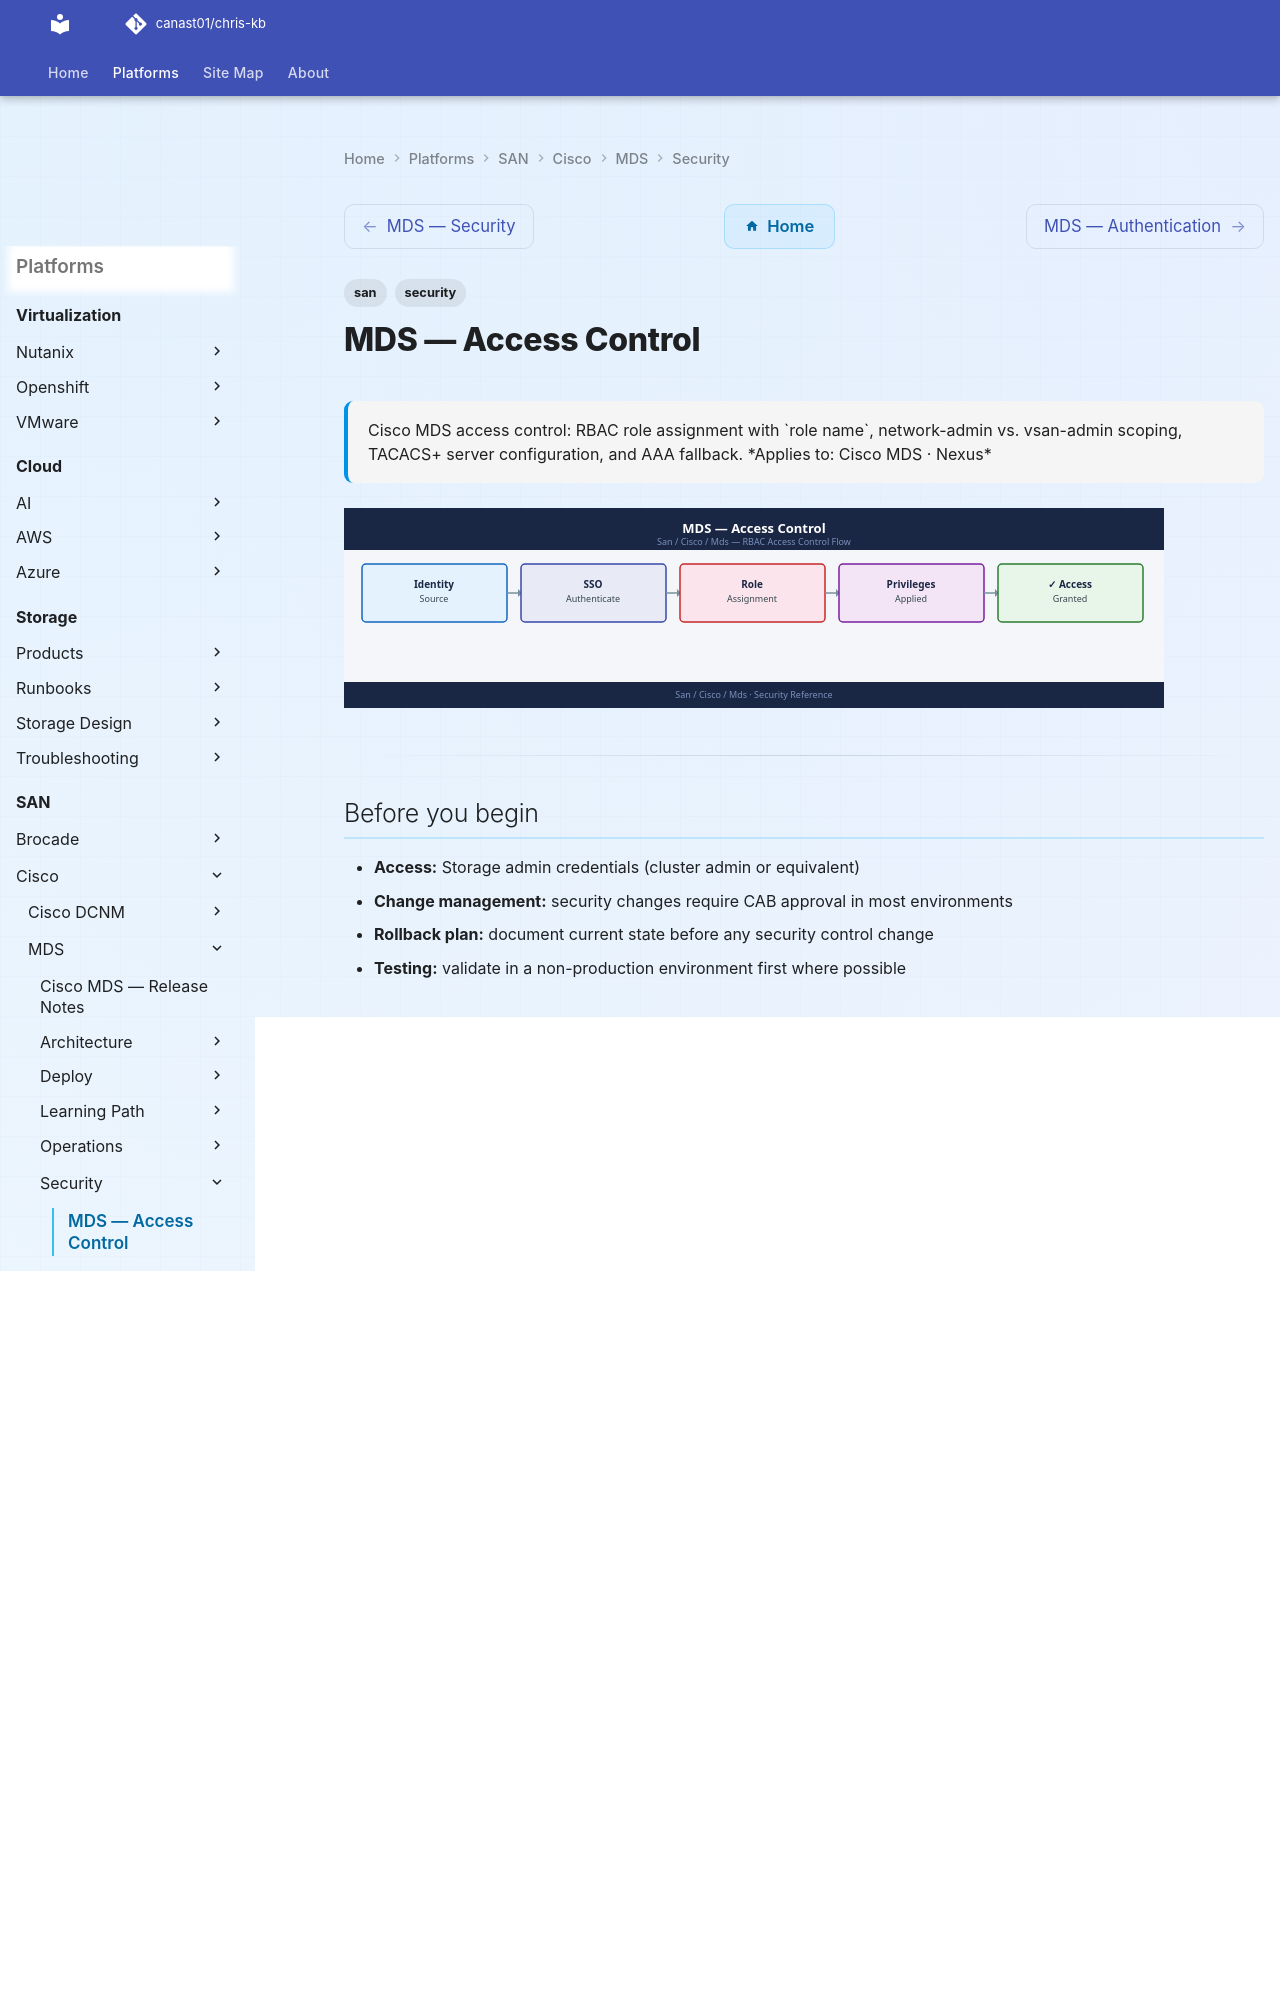

repository: canast01/chris-kb · page: san/cisco/mds/security/access-control/index.html · generator: mkdocs

---
tags:
  - san
  - security
description: "Cisco MDS access control: RBAC role assignment with role name, network-admin vs. vsan-admin scoping, TACACS+ server configuration, and AAA fallback."
---
# MDS — Access Control

<div class="kb-summary">
Cisco MDS access control: RBAC role assignment with `role name`, network-admin vs. vsan-admin scoping, TACACS+ server configuration, and AAA fallback.

*Applies to: Cisco MDS · Nexus*
</div>
![MDS — Access Control](../../../../assets/san-cisco-mds-security-access-control.svg)

---

## Before you begin

- **Access:** Storage admin credentials (cluster admin or equivalent)
- **Change management:** security changes require CAB approval in most environments
- **Rollback plan:** document current state before any security control change
- **Testing:** validate in a non-production environment first where possible

---

## Overview

Access control on Cisco MDS operates at two levels: **management plane** (who can log into the switch and run commands) and **data plane** (which initiators can communicate with which targets via zoning). Both layers must be configured correctly for a secure SAN environment.

---

## Access Control Architecture

![Access Control Architecture](../../../../assets/san-cisco-mds-security-access-control-mermaid-svg.svg)

### VSAN-Scoped Roles

For environments where different teams own different VSANs, VSAN-scoped roles restrict a user's configuration rights to specific VSANs:

```bash
# Create a VSAN-scoped role for VSAN 20 (replication team)
role name repl-admin
  vsan policy permit
    permit vsan 20
  rule 1 permit read-write feature zone
  rule 2 permit read-write feature vsan
  rule 10 permit read

username repladmin role repl-admin
```


```text title="Expected output"
(no output — command completes silently)
```

!!! warning "Common errors"
    | Error | Fix |
    |---|---|
    | `% Invalid command` | Verify you are in the correct configuration mode (enter `config t` first if not already in configuration terminal mode). |
    | `% Role 'repl-admin' not found` | Create the role before assigning it to a username; ensure the role definition is committed before the username command executes. |
---

## AAA Integration (TACACS+ / RADIUS)

Local user accounts should be limited to break-glass scenarios. All operational access should authenticate via TACACS+ (preferred) or RADIUS.
